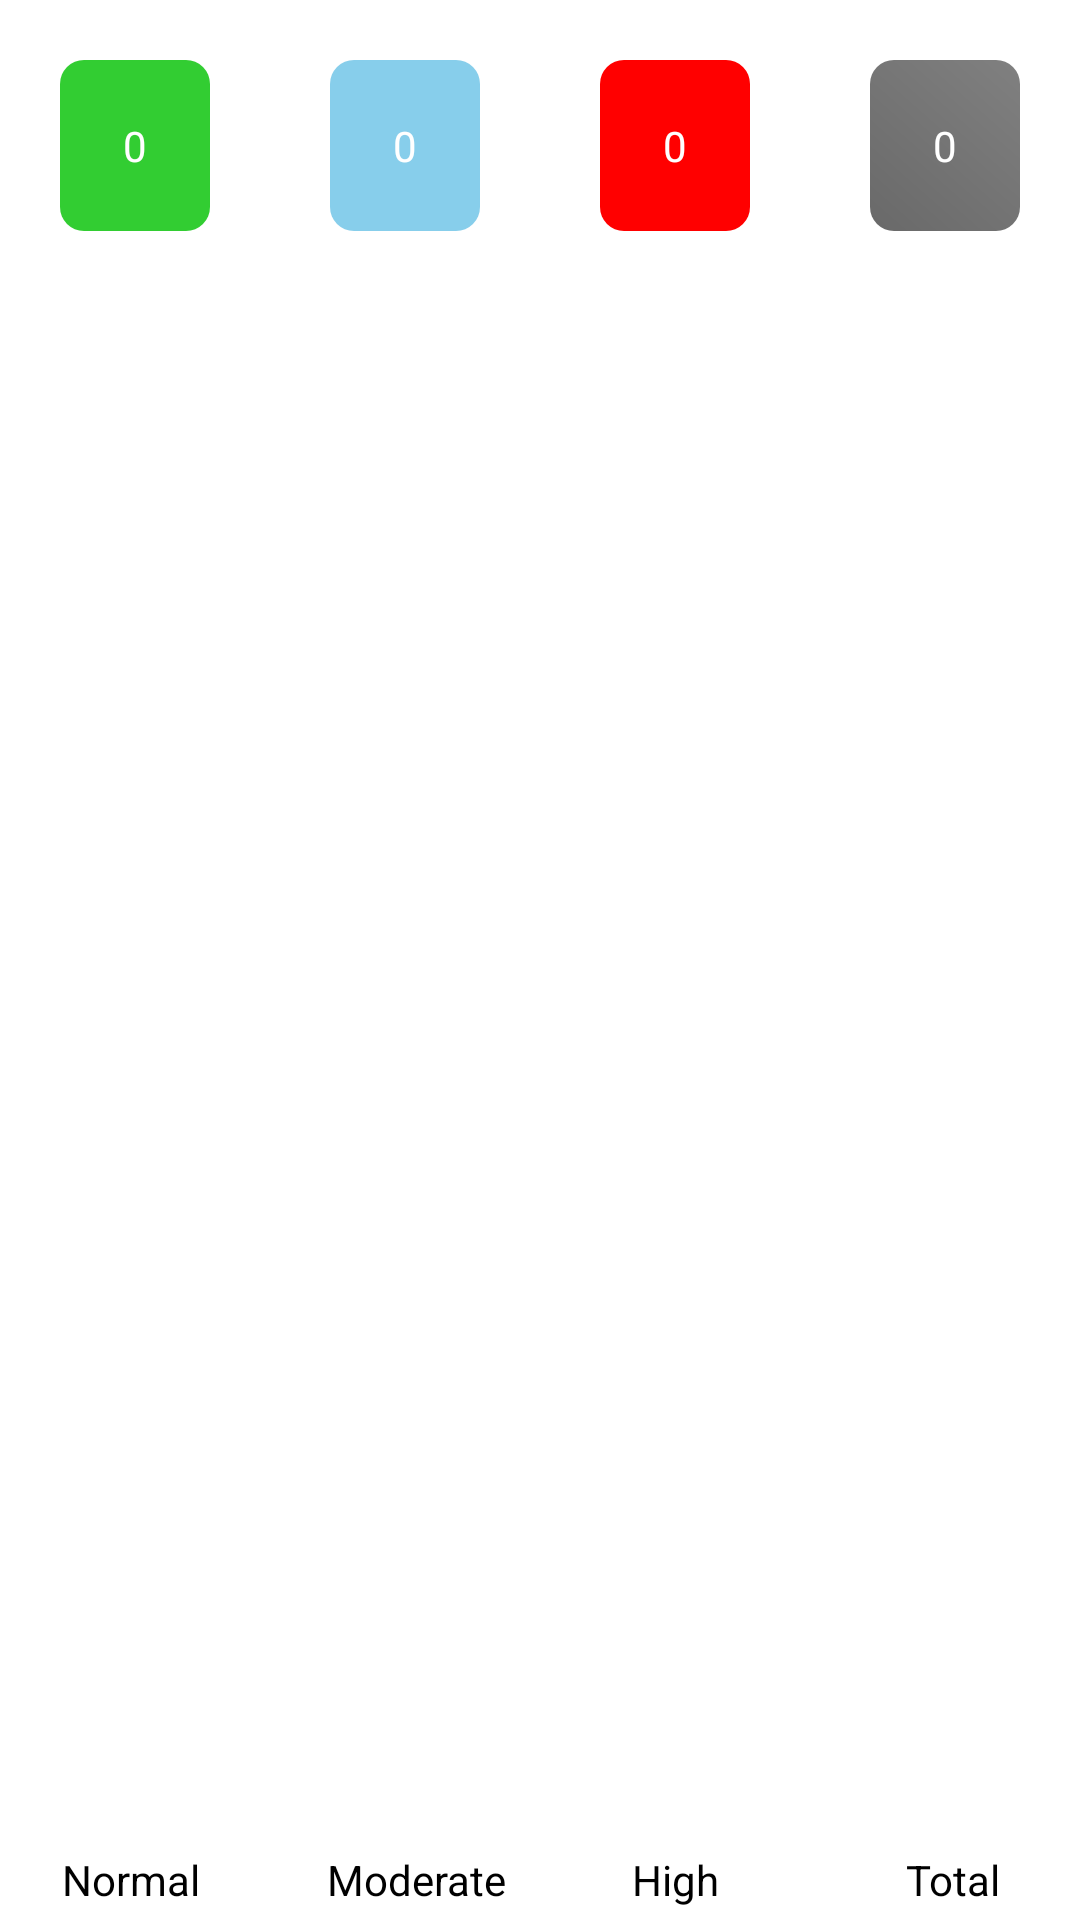

Write the Android layout XML for this screen, with the resource values it uses.
<!-- AndroidManifest.xml: application theme MyMaterialTheme.Base -->
<!-- res/layout/temperture_show.xml -->
<?xml version="1.0" encoding="utf-8"?>

<LinearLayout xmlns:android="http://schemas.android.com/apk/res/android"
    android:layout_width="match_parent"
    android:layout_height="wrap_content"
    android:background="#ffffff"
    android:orientation="vertical" >

    <LinearLayout
        android:layout_width="match_parent"
        android:layout_height="84dp"
        android:layout_weight="1"
        android:orientation="horizontal"
        android:weightSum="4">

        <TextView
            android:id="@+id/normal_view"
            android:layout_width="wrap_content"
            android:layout_height="57dp"
            android:layout_marginLeft="20dp"
            android:layout_marginTop="20dp"
            android:layout_marginRight="20dp"

            android:layout_weight="1"
            android:background="@drawable/gradient_green_box"
            android:gravity="center"
            android:text="0"
            android:textAlignment="center"
            android:textColor="#FFFFFF" />


        <TextView
            android:id="@+id/moderate_view"
            android:layout_width="wrap_content"
            android:layout_height="57dp"
            android:layout_marginLeft="20dp"
            android:layout_marginTop="20dp"
            android:layout_marginRight="20dp"

            android:layout_weight="1"
            android:background="@drawable/gradient_blue_box"
            android:gravity="center"
            android:text="0"
            android:textAlignment="center"
            android:textColor="#FFFFFF" />


        <TextView
            android:id="@+id/high_view"
            android:layout_width="wrap_content"
            android:layout_height="57dp"
            android:layout_marginLeft="20dp"
            android:layout_marginTop="20dp"
            android:layout_marginRight="20dp"

            android:layout_weight="1"
            android:background="@drawable/gradient_red_box"
            android:gravity="center"
            android:text="0"
            android:textAlignment="center"
            android:textColor="#FFFFFF" />

        <TextView
            android:id="@+id/total_view"
            android:layout_width="wrap_content"
            android:layout_height="57dp"
            android:layout_marginLeft="20dp"
            android:layout_marginTop="20dp"
            android:layout_marginRight="20dp"

            android:layout_weight="1"
            android:background="@drawable/gradient_gray_box"
            android:gravity="center"
            android:text="0"
            android:textAlignment="center"
            android:textColor="#FFFFFF" />
    </LinearLayout>

    <LinearLayout

        android:weightSum="4"
        android:orientation="horizontal"
        android:layout_width="match_parent"
        android:paddingBottom="4dp"
        android:layout_height="wrap_content">

        <TextView
            android:id="@+id/txt_normal"
            android:layout_width="wrap_content"
            android:layout_height="wrap_content"
            android:layout_weight="1"
            android:gravity="center"
            android:text="Normal"
            android:textColor="#000000"
            android:textAlignment="center" />


        <TextView
            android:id="@+id/txt_moderate"
            android:layout_width="wrap_content"
            android:layout_height="wrap_content"
            android:layout_weight="1"
            android:gravity="center"
            android:text="Moderate"
            android:textAlignment="center"
            android:textColor="#000000" />

        <TextView
            android:id="@+id/txt_high"
            android:layout_width="wrap_content"
            android:layout_height="wrap_content"
            android:textAlignment="center"
            android:paddingRight="20dp"

            android:gravity="center"
            android:layout_weight="1"
            android:text="High"
            android:textColor="#000000"
            />

        <TextView
            android:id="@+id/txt_total"
            android:layout_width="wrap_content"
            android:layout_height="wrap_content"
            android:paddingRight="6dp"
            android:layout_weight="1"
            android:gravity="center"
            android:textColor="#000000"
            android:text="Total"
            android:textAlignment="center" />
    </LinearLayout>



</LinearLayout>
<!-- resources referenced by this layout -->
<resources>
  <!-- drawable gradient_blue_box (drawable) -->
  <?xml version="1.0" encoding="utf-8"?>
  
  <shape xmlns:android="http://schemas.android.com/apk/res/android"
      android:shape="rectangle">
      <gradient
          android:startColor="#87ceeb"
          android:endColor="#87ceeb"
          android:angle="45"/>
      <padding android:left="7dp"
          android:top="7dp"
          android:right="7dp"
          android:bottom="7dp" />
      <corners android:radius="8dp" />
  </shape>
  <!-- drawable gradient_gray_box (drawable) -->
  <?xml version="1.0" encoding="utf-8"?>
  
  <shape xmlns:android="http://schemas.android.com/apk/res/android"
      android:shape="rectangle">
      <gradient
          android:startColor="#696969"
          android:endColor="#808080"
          android:angle="45"/>
      <padding android:left="7dp"
          android:top="7dp"
          android:right="7dp"
          android:bottom="7dp" />
      <corners android:radius="8dp" />
  </shape>
  <!-- drawable gradient_green_box (drawable) -->
  <?xml version="1.0" encoding="utf-8"?>
  
  <shape xmlns:android="http://schemas.android.com/apk/res/android"
      android:shape="rectangle">
      <gradient
          android:startColor="#32CD32"
          android:endColor="#32CD32"
          android:angle="45"/>
      <padding android:left="7dp"
          android:top="7dp"
          android:right="7dp"
          android:bottom="7dp" />
      <corners android:radius="8dp" />
  </shape>
  <!-- drawable gradient_red_box (drawable) -->
  <?xml version="1.0" encoding="utf-8"?>
  
  <shape xmlns:android="http://schemas.android.com/apk/res/android"
      android:shape="rectangle">
      <gradient
          android:startColor="#FFFF0000"
          android:endColor="#FFFF0000"
          android:angle="45"/>
      <padding android:left="7dp"
          android:top="7dp"
          android:right="7dp"
          android:bottom="7dp" />
      <corners android:radius="8dp" />
  </shape>
  <style name="MyMaterialTheme.Base" parent="Theme.AppCompat.Light.DarkActionBar">
          <item name="windowNoTitle">true</item>
          <item name="windowActionBar">true</item>
          <item name="colorPrimary">#0000ff</item>
          <item name="colorPrimaryDark">@color/royalBlue</item>
          <item name="colorAccent">#0000ff</item> 
          <item name="android:textColor">@color/colorAccent</item>
          <item name="android:windowContentTransitions">true</item>
  
          
        
      </style>
  <color name="royalBlue">#246EE9</color>
  <color name="colorAccent">#3F51B5</color>
</resources>
